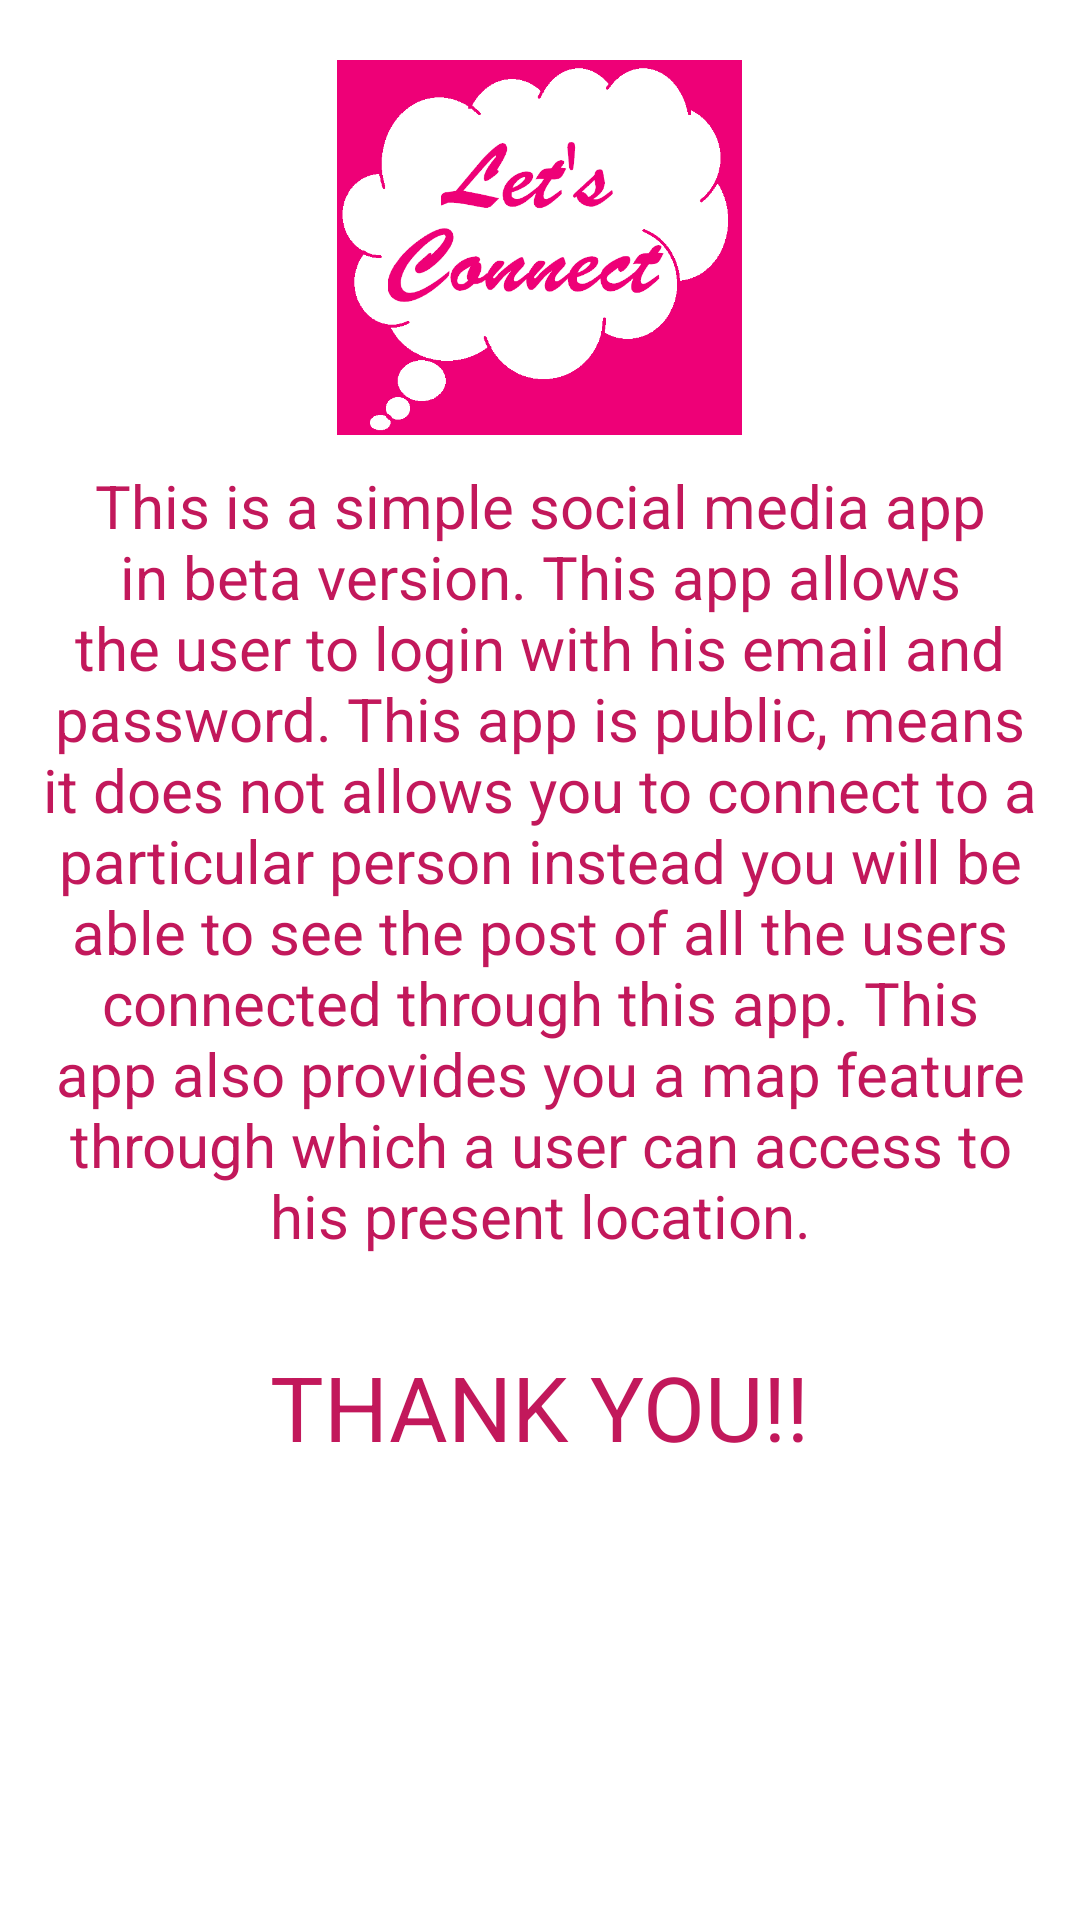

Write the Android layout XML for this screen, with the resource values it uses.
<!-- AndroidManifest.xml: application theme AppTheme -->
<!-- res/layout/about_fragment.xml -->
<?xml version="1.0" encoding="utf-8"?>
<ScrollView xmlns:android="http://schemas.android.com/apk/res/android"
              android:layout_width="match_parent"
              android:layout_height="match_parent"
              android:background="#fff"
              android:orientation="vertical"
              android:weightSum="1">
    <LinearLayout
        android:layout_width="match_parent"
        android:layout_height="match_parent"
        android:orientation="vertical">

    <ImageView
        android:layout_width="wrap_content"
        android:layout_height="125dp"
        android:layout_gravity="center"
        android:src="@mipmap/iconclone"
        android:layout_marginTop="20dp"
        android:layout_weight="0.08"/>
    <TextView
        android:layout_width="wrap_content"
        android:layout_height="wrap_content"
        android:text="@string/about"
        android:textColor="@color/colorPrimaryDark"
        android:padding="10dp"
        android:textSize="20sp"
        android:layout_gravity="center"
        android:textAlignment="center"/>
    <TextView
        android:layout_width="wrap_content"
        android:layout_height="wrap_content"
        android:text="@string/thanks"
        android:textAlignment="center"
        android:layout_gravity="center"
        android:layout_marginTop="20dp"
        android:textSize="30sp"
        android:textColor="@color/colorPrimaryDark"/>
    </LinearLayout>
</ScrollView>
<!-- resources referenced by this layout -->
<resources>
  <color name="colorPrimaryDark">#C2185B</color>
  <!-- mipmap iconclone: png bitmap (mipmap-xhdpi, 22390 bytes) -->
  <string name="about">This is a simple social media app in beta version. This app allows the
          user to login with his email and password. This app is public, means it does not
      allows you to connect to a particular person instead you will be able to see the post of all the
       users connected through this app. This app also provides you a map feature through which a user
      can access to his present location.</string>
  <string name="thanks">THANK YOU!!</string>
  <style name="AppTheme" parent="Theme.AppCompat.Light.DarkActionBar">
          <item name="colorPrimary">@color/colorPrimary</item>
          <item name="colorPrimaryDark">@color/colorPrimaryDark</item>
          <item name="colorAccent">@color/colorAccent</item>
      </style>
  <color name="colorPrimary">#E91E63</color>
  <color name="colorAccent">#C51162</color>
</resources>
